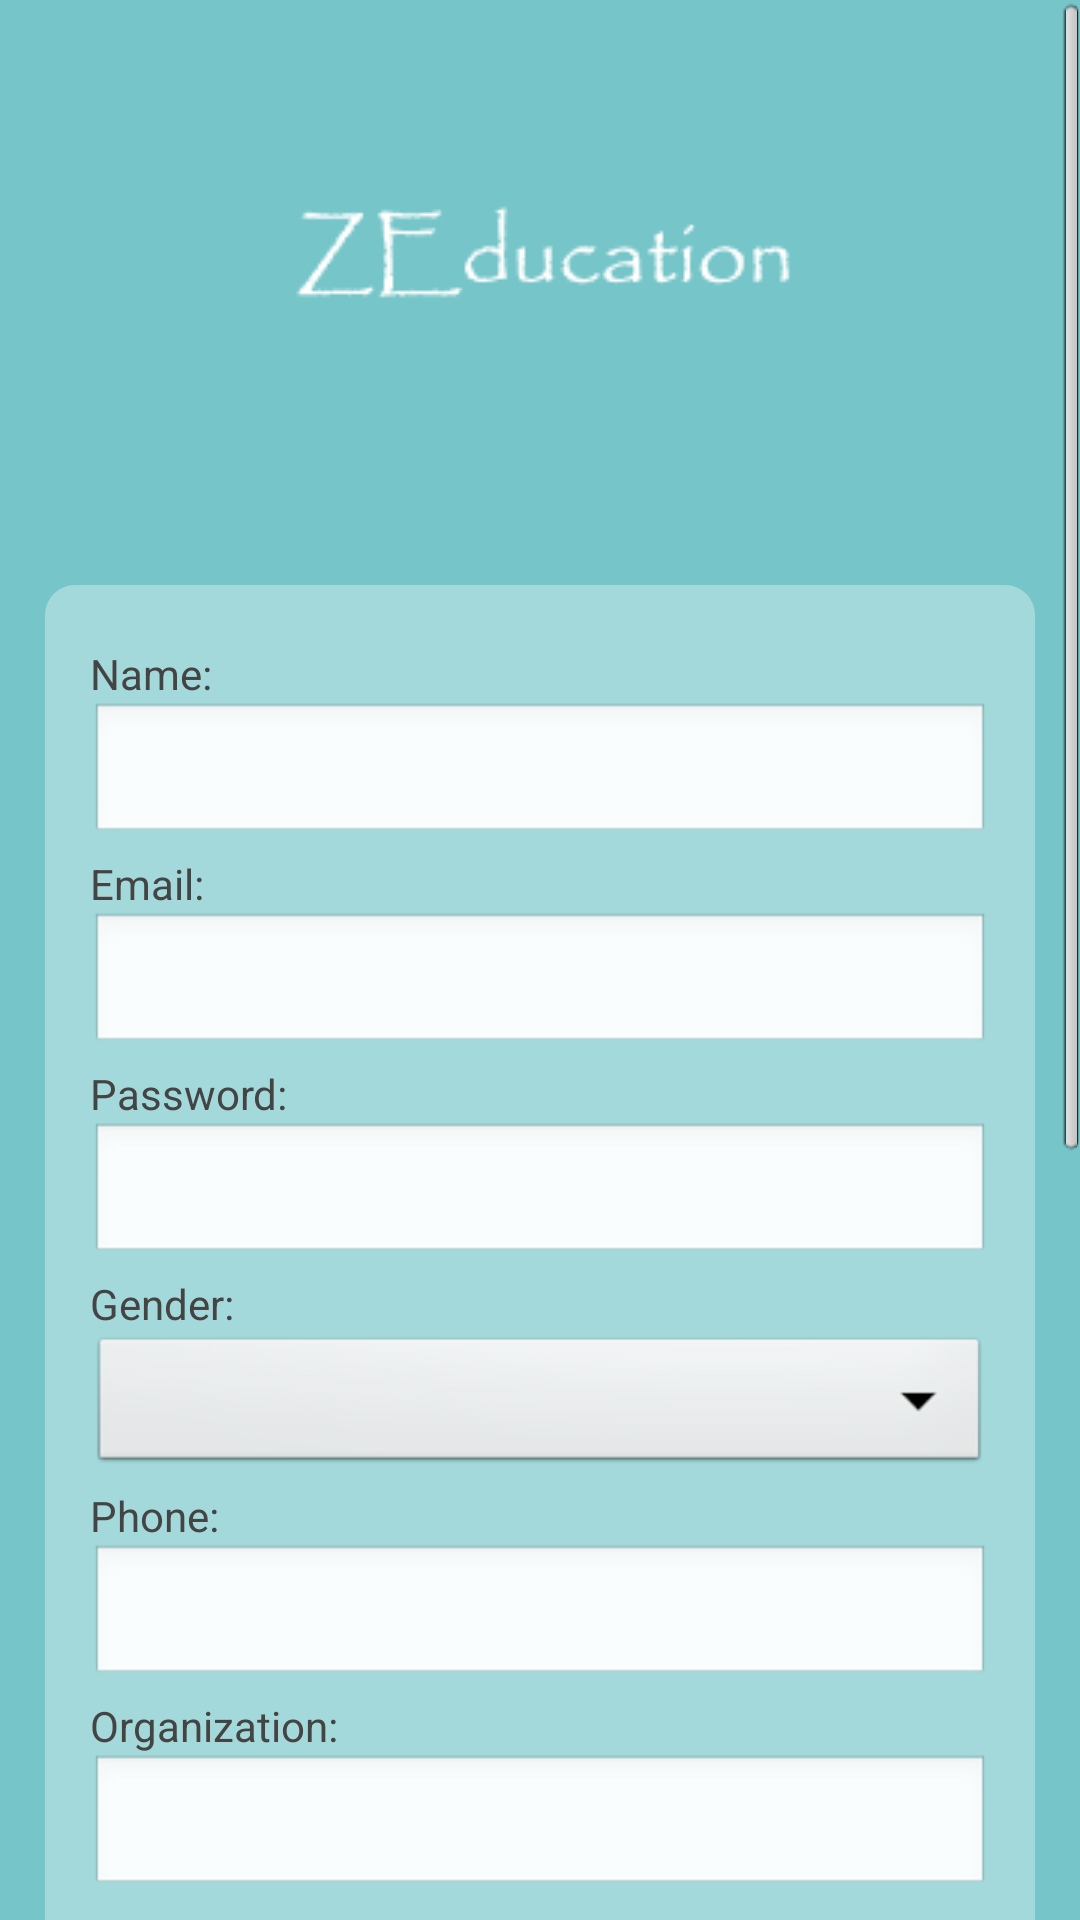

Reconstruct the res/layout file that produces this screen, plus the resources it refers to.
<!-- AndroidManifest.xml: activity theme android:Theme.NoTitleBar -->
<!-- res/layout/activity_register.xml -->
<?xml version="1.0" encoding="UTF-8"?>
<ScrollView    
    xmlns:android="http://schemas.android.com/apk/res/android"    
    android:layout_width="fill_parent"    
    android:layout_height="fill_parent"    
    android:scrollbars="vertical"    
    android:fadingEdge="vertical">  
<LinearLayout
    android:orientation="vertical"
    android:layout_width="fill_parent"
    android:layout_height="fill_parent"
    android:background="@drawable/background_login">
    <RelativeLayout 
        android:layout_width="fill_parent"  
        android:layout_height="wrap_content">
        <ImageView android:id="@+id/ZEducation_logo"  
             android:src="@drawable/logo"  
             android:layout_width="wrap_content"  
             android:layout_height="wrap_content"  
             android:layout_alignParentTop="true" 
             android:layout_centerHorizontal="true"
             android:layout_marginTop="40dp"
             android:layout_marginBottom="40dp" 
          />  
    </RelativeLayout>
    <RelativeLayout 
        android:id="@+id/login_div"
        android:layout_width="fill_parent"
        android:layout_height="wrap_content"
        android:padding="15dip"
        android:layout_marginLeft="15dip"
        android:layout_marginRight="15dip"
        android:layout_marginTop="15dip"
        
        android:background="@drawable/background_login_div_bg">
        
        <TextView 
            android:id="@+id/name_label"
            android:layout_width="wrap_content"  
            android:layout_height="wrap_content"  
            android:layout_alignParentTop="true"  
            android:layout_marginTop="5dp" 
            android:text="@string/register_label_name"  
            style="@style/normalText"/>
        <EditText
            android:id="@+id/name_edit"  
            android:layout_width="fill_parent"  
            android:layout_height="wrap_content"  
            android:layout_below="@id/name_label"  
            android:singleLine="true"  
            android:inputType="text"
            />    
            
        <TextView  
            android:id="@+id/email_label"  
            android:layout_width="wrap_content"  
            android:layout_height="wrap_content"
            android:layout_marginTop="3dp"  
            android:layout_below="@id/name_edit"  
            android:text="@string/register_label_email"  
            style="@style/normalText"
            />           
        <EditText
            android:id="@+id/email_edit"  
            android:layout_width="fill_parent"  
            android:layout_height="wrap_content"  
            android:hint="@string/login_username_hint"  
            android:layout_below="@id/email_label"  
            android:singleLine="true"  
            android:inputType="text"/>
        
        <TextView  
            android:id="@+id/password_label"  
            android:layout_width="wrap_content"  
            android:layout_height="wrap_content"  
            android:layout_below="@id/email_edit"  
            android:layout_marginTop="3dp"  
            android:text="@string/register_label_password"  
            style="@style/normalText"/>  
    	<EditText  
            	android:id="@+id/password_edit"  
            	android:layout_width="fill_parent"  
            	android:layout_height="wrap_content"  
            	android:layout_below="@id/password_label"  
            	android:password="true"  
            	android:singleLine="true"  
            	android:inputType="textPassword"  
    			/>  
    	
    	<TextView  
            android:id="@+id/gender_label"  
            android:layout_width="wrap_content"  
            android:layout_height="wrap_content"  
            android:layout_below="@id/password_edit"  
            android:layout_marginTop="3dp"  
            android:text="@string/register_label_gender"  
            style="@style/normalText"/>  
         <Spinner 
        	android:id="@+id/register_select_gender"
        	android:layout_width="fill_parent"
        	android:layout_height="wrap_content"
        	android:layout_below="@id/gender_label"  />
    	
    	<TextView  
            android:id="@+id/phone_label"  
            android:layout_width="wrap_content"  
            android:layout_height="wrap_content"  
            android:layout_below="@id/register_select_gender"  
            android:layout_marginTop="3dp"  
            android:text="@string/register_label_phone"  
            style="@style/normalText"/> 
    	<EditText  
            	android:id="@+id/phone_edit"  
            	android:layout_width="fill_parent"  
            	android:layout_height="wrap_content"  
            	android:layout_below="@id/phone_label"  
            	android:singleLine="true"  
    			/> 
    			
    	<TextView  
            android:id="@+id/organization_label"  
            android:layout_width="wrap_content"  
            android:layout_height="wrap_content"  
            android:layout_below="@id/phone_edit"  
            android:layout_marginTop="3dp"  
            android:text="@string/register_label_organization"  
            style="@style/normalText"/> 
    	<EditText  
            	android:id="@+id/organization_edit"  
            	android:layout_width="fill_parent"  
            	android:layout_height="wrap_content"  
            	android:layout_below="@id/organization_label"   
            	android:singleLine="true"   
    			/> 
    			
    	<TextView  
            android:id="@+id/department_label"  
            android:layout_width="wrap_content"  
            android:layout_height="wrap_content"  
            android:layout_below="@id/organization_edit"  
            android:layout_marginTop="3dp"  
            android:text="@string/register_label_department"  
            style="@style/normalText"/> 
    	<EditText  
            	android:id="@+id/department_edit"  
            	android:layout_width="fill_parent"  
            	android:layout_height="wrap_content"  
            	android:layout_below="@id/department_label"   
            	android:singleLine="true"  
    			/> 
    			
    	<TextView  
            android:id="@+id/position_label"  
            android:layout_width="wrap_content"  
            android:layout_height="wrap_content"  
            android:layout_below="@id/department_edit"  
            android:layout_marginTop="3dp"  
            android:text="@string/register_label_position"  
            style="@style/normalText"/> 
    	<EditText  
            	android:id="@+id/position_edit"  
            	android:layout_width="fill_parent"  
            	android:layout_height="wrap_content"  
            	android:layout_below="@id/position_label"    
            	android:singleLine="true"  
    			/> 
    	
    	<TextView  
            android:id="@+id/region_label"  
            android:layout_width="wrap_content"  
            android:layout_height="wrap_content"  
            android:layout_below="@id/position_edit"  
            android:layout_marginTop="3dp"  
            android:text="@string/register_label_region"  
            style="@style/normalText"/> 
    	<EditText  
            	android:id="@+id/region_edit"  
            	android:layout_width="fill_parent"  
            	android:layout_height="wrap_content"  
            	android:layout_below="@id/region_label"  
            	android:singleLine="true"  
    			/> 
    	
    	<Button  
            	android:id="@+id/signup_button"  
            	android:layout_width="wrap_content"  
            	android:layout_height="wrap_content"  
            	android:layout_below="@id/region_edit"  
            	android:layout_alignRight="@id/password_edit"  
            	android:text="@string/register_label_signup"  
            	android:textColor="@color/login_text"
            	android:layout_marginTop="10dp"  
            	android:background="@drawable/button"  
    			/>


  
    </RelativeLayout>
    
    <RelativeLayout  
      android:layout_width="fill_parent"  
      android:layout_height="wrap_content"  
      >   
         <ImageView android:id="@+id/mainframe_logo"  
             android:src="@drawable/mainframe"  
             android:layout_width="wrap_content"  
             android:layout_height="wrap_content"  
             android:layout_alignParentRight="true"  
             android:layout_alignParentBottom="true" 
             android:layout_marginRight="40dp"   
             android:layout_marginBottom="50dp" 
          />  
 
     </RelativeLayout>  
    
</LinearLayout>
</ScrollView>
<!-- resources referenced by this layout -->
<resources>
  <color name="login_text">#FFFFFF</color>
  <!-- drawable background_login (drawable-mdpi) -->
  <?xml version="1.0" encoding="utf-8"?>
  <shape xmlns:android="http://schemas.android.com/apk/res/android">
      <gradient 
          android:startColor="#76c5c9"
          android:endColor="#76c5c9"
          android:angle="45"/>
      
  </shape>
  <!-- drawable background_login_div_bg (drawable-mdpi) -->
  <?xml version="1.0" encoding="UTF-8"?>
  <shape xmlns:android="http://schemas.android.com/apk/res/android">  
          <solid android:color="#55FFFFFF" />  
          <corners android:topLeftRadius="10dp" android:topRightRadius="10dp"  
                  android:bottomRightRadius="10dp" android:bottomLeftRadius="10dp"/>  
  </shape>
  <!-- drawable button (drawable-mdpi) -->
  <?xml version="1.0" encoding="utf-8"?>
  <selector xmlns:android="http://schemas.android.com/apk/res/android">  
    
       <item android:drawable="@drawable/button_pressed" android:state_pressed="true"/>  
       <item android:drawable="@drawable/button_normal" android:state_focused="false" android:state_pressed="false"/>  
       <item android:drawable="@drawable/button_focus"  android:state_focused="true"/>  
       <item android:drawable="@drawable/button_normal" android:state_focused="false"/>
    
  </selector>
  <!-- drawable logo: png bitmap (drawable-mdpi, 4651 bytes) -->
  <!-- drawable mainframe: png bitmap (drawable-mdpi, 11254 bytes) -->
  <string name="login_username_hint" />
  <string name="register_label_department">Department:</string>
  <string name="register_label_email">Email:</string>
  <string name="register_label_gender">Gender:</string>
  <string name="register_label_name">Name:</string>
  <string name="register_label_organization">Organization:</string>
  <string name="register_label_password">Password:</string>
  <string name="register_label_phone">Phone:</string>
  <string name="register_label_position">Position:</string>
  <string name="register_label_region">Region:</string>
  <string name="register_label_signup">Sign up</string>
  <style name="normalText" parent="@android:style/TextAppearance">                        
          <item name="android:textColor">#444</item>  
          <item name="android:textSize">14sp</item>  
      </style>
  <!-- drawable button_normal: png bitmap (drawable-mdpi, 3201 bytes) -->
  <!-- drawable button_focus: png bitmap (drawable-mdpi, 3190 bytes) -->
</resources>
